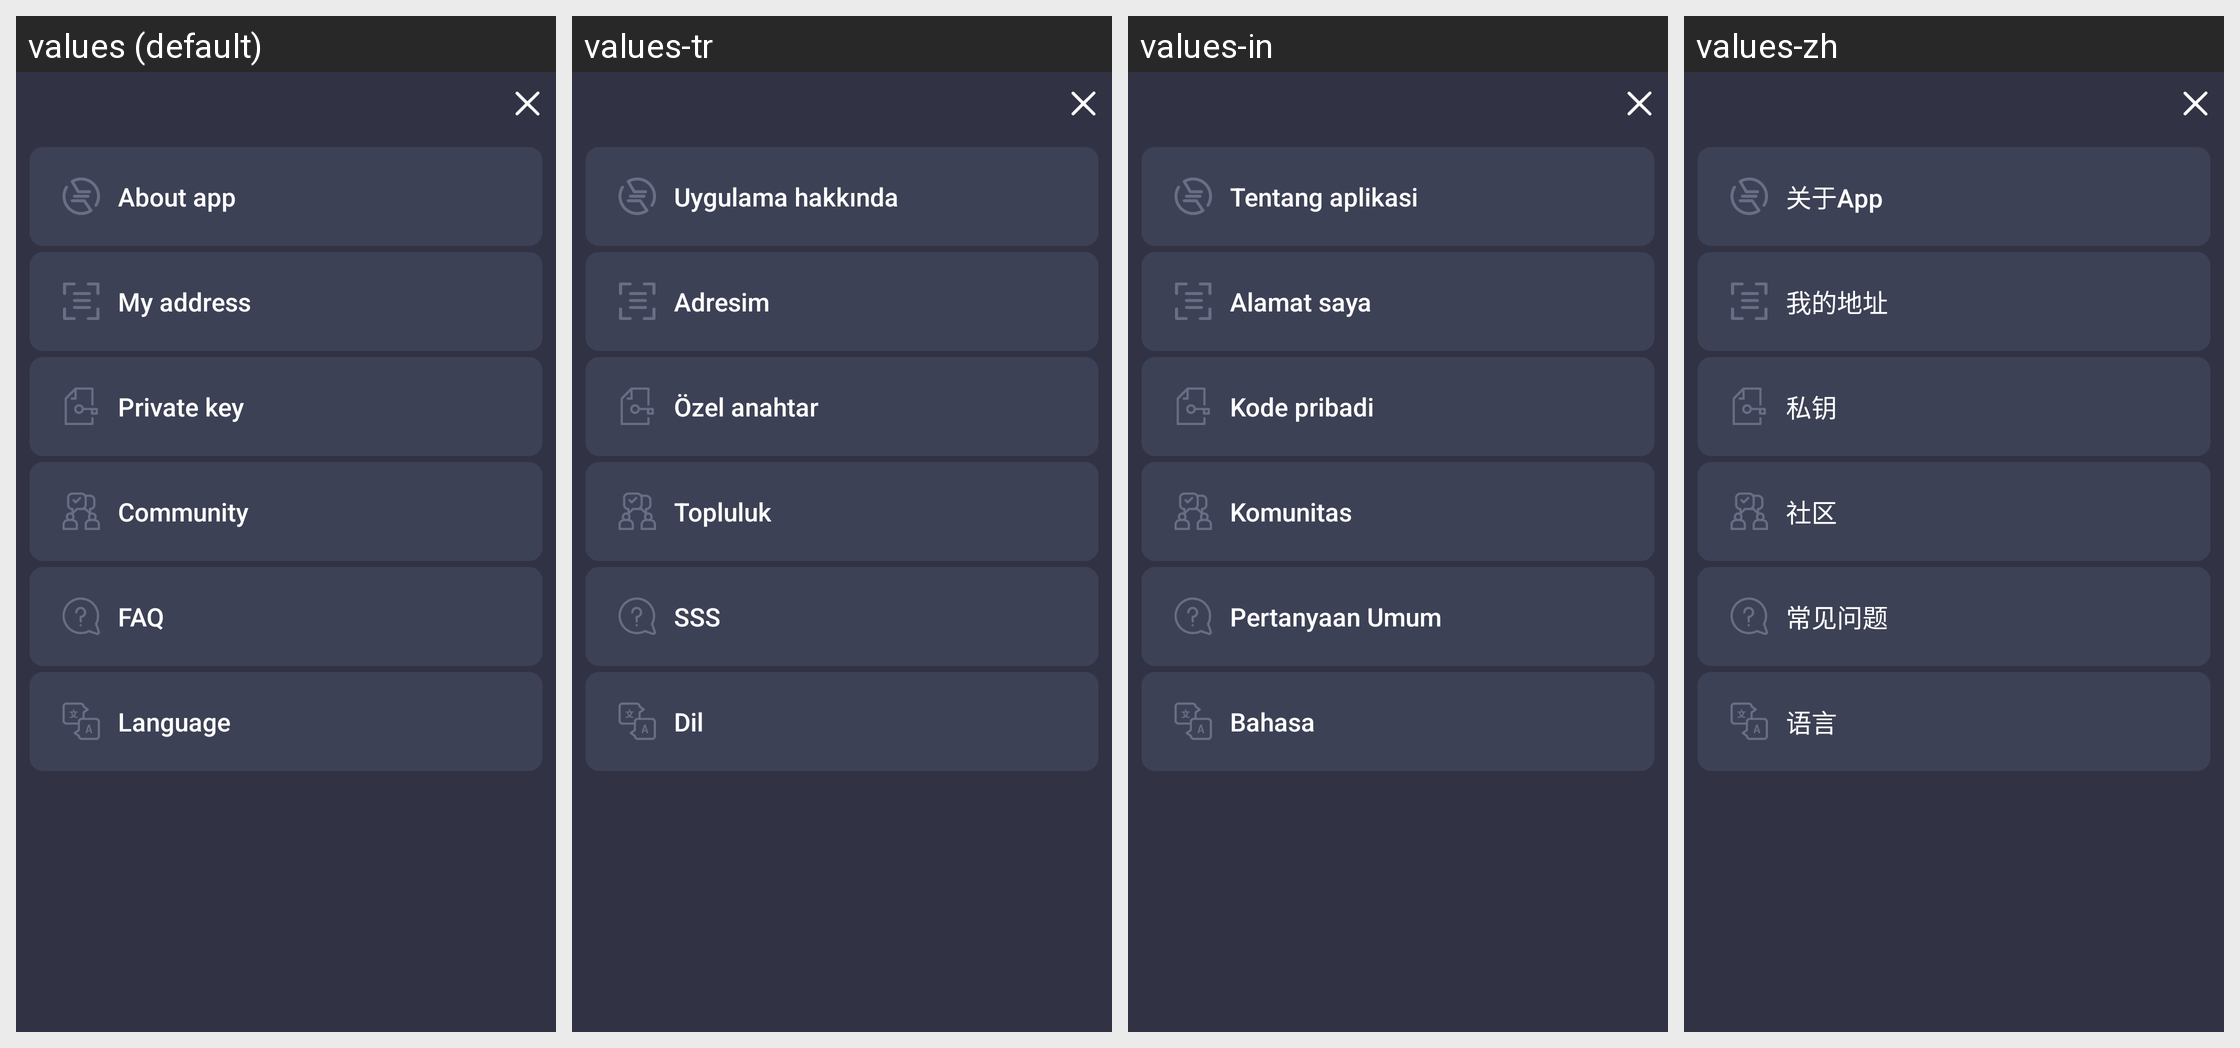

This grid shows one Android layout under several languages. Give, for every string resource on the screen, its name, the default text and each shown locale's text.
Android screen res/layout/fragment_settings.xml rendered under 4 locales, left to right: values (default), values-tr, values-in, values-zh. Device: Nexus 5 (rendered at 1080×1920; each locale shown at half size, 540×960, under a caption strip naming it); theme AppTheme.
Other locales in the repository, not shown: values-ar, values-de, values-es, values-fr, values-ja, values-ko, values-pt, values-ru, values-vi.
Strings drawn on this screen, with the default value and each locale's value (text and hints the layout hard-codes, and strings that could not be matched under every locale, appear in the picture but are not listed):

about
  values: About app
  values-tr: Uygulama hakkında
  values-in: Tentang aplikasi
  values-zh: 关于App

my_address
  values: My address
  values-tr: Adresim
  values-in: Alamat saya
  values-zh: 我的地址

private_key
  values: Private key
  values-tr: Özel anahtar
  values-in: Kode pribadi
  values-zh: 私钥

community
  values: Community
  values-tr: Topluluk
  values-in: Komunitas
  values-zh: 社区

faq
  values: FAQ
  values-tr: SSS
  values-in: Pertanyaan Umum
  values-zh: 常见问题

language
  values: Language
  values-tr: Dil
  values-in: Bahasa
  values-zh: 语言
